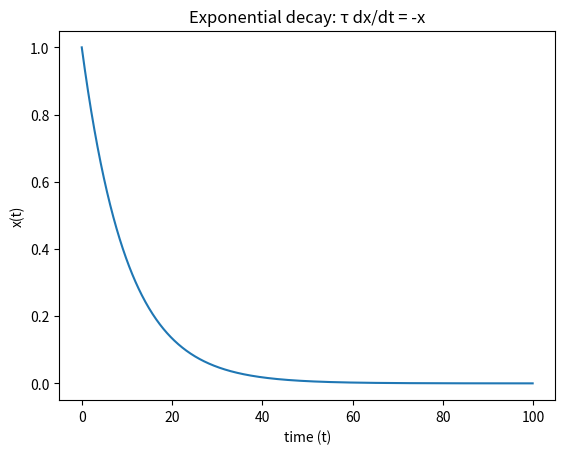

Source code (Python):
import numpy as np
import matplotlib.pyplot as plt

def plot_euler(tau, dt, total_time, x0):
    """
    params:
    tau: speed of decay
    dt: time step
    total_time: total time
    x0: initial condition
    """
    steps = int(total_time / dt)
    x = np.zeros(steps)
    x[0] = x0
    time = np.arange(steps) * dt

    for t in range(steps - 1):
        x[t+1] = x[t] - (dt/tau) * x[t]


    plt.plot(time, x)
    plt.xlabel("time (t)")
    plt.ylabel("x(t)")
    plt.title("Exponential decay: τ dx/dt = -x")
    plt.show()

plot_euler(10, 0.1, 100, 1.0)